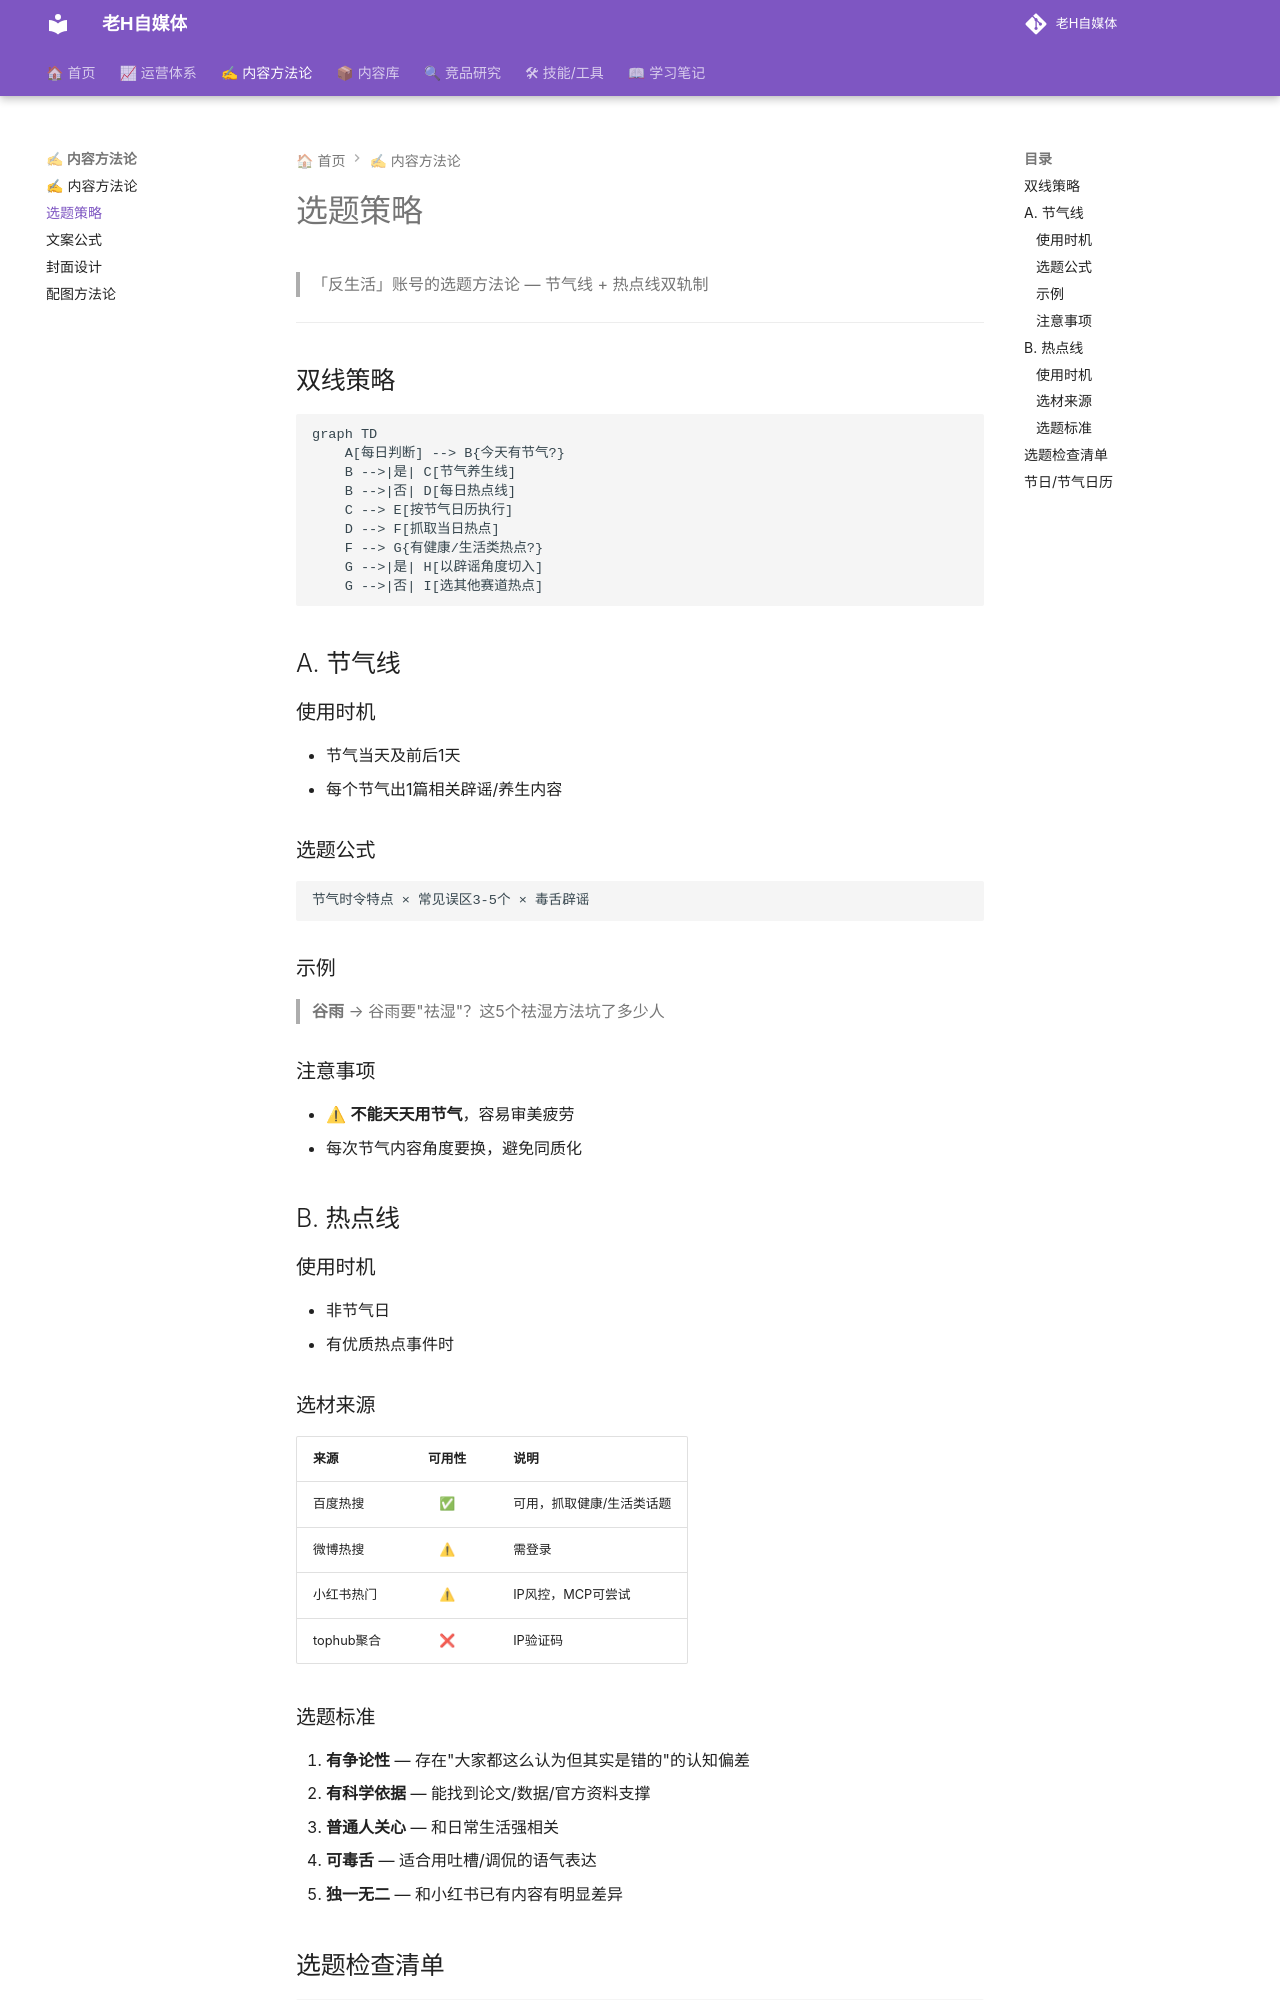

repository: dylantoo/h-social.github.io · page: 02-内容方法论/选题策略/index.html · generator: mkdocs

# 选题策略

> 「反生活」账号的选题方法论 — 节气线 + 热点线双轨制

---

## 双线策略

```mermaid
graph TD
    A[每日判断] --> B{今天有节气?}
    B -->|是| C[节气养生线]
    B -->|否| D[每日热点线]
    C --> E[按节气日历执行]
    D --> F[抓取当日热点]
    F --> G{有健康/生活类热点?}
    G -->|是| H[以辟谣角度切入]
    G -->|否| I[选其他赛道热点]
```

## A. 节气线

### 使用时机
- 节气当天及前后1天
- 每个节气出1篇相关辟谣/养生内容

### 选题公式
```
节气时令特点 × 常见误区3-5个 × 毒舌辟谣
```

### 示例
> **谷雨** → 谷雨要"祛湿"？这5个祛湿方法坑了多少人

### 注意事项
- ⚠ **不能天天用节气**，容易审美疲劳
- 每次节气内容角度要换，避免同质化

## B. 热点线

### 使用时机
- 非节气日
- 有优质热点事件时

### 选材来源
| 来源 | 可用性 | 说明 |
|------|:------:|------|
| 百度热搜 | ✅ | 可用，抓取健康/生活类话题 |
| 微博热搜 | ⚠ | 需登录 |
| 小红书热门 | ⚠ | IP风控，MCP可尝试 |
| tophub聚合 | ❌ | IP验证码 |

### 选题标准
1. **有争论性** — 存在"大家都这么认为但其实是错的"的认知偏差
2. **有科学依据** — 能找到论文/数据/官方资料支撑
3. **普通人关心** — 和日常生活强相关
4. **可毒舌** — 适合用吐槽/调侃的语气表达
5. **独一无二** — 和小红书已有内容有明显差异
